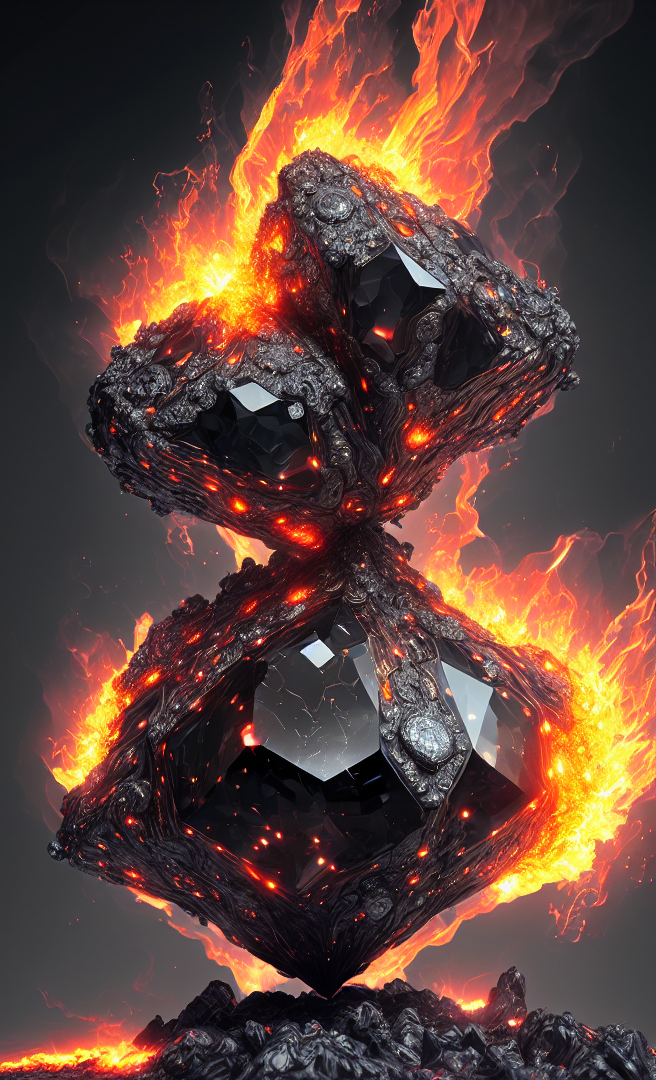
Generation parameters embedded in this image by AUTOMATIC1111 Stable Diffusion web UI or a fork of it (Forge, ...) (PNG 'parameters' text chunk):
dreamlikeart, levitating black diamond, anthrazit glowy energy fields with lava like streams of detail and chromatic aberrations, insane details, intricate details, hyperdetailed, realistic, photo, canon, dreamlike, art, steel weapons and war, hyperdetailed photorealism
Negative prompt: Text
Steps: 50, Sampler: DPM++ 2M Karras, CFG scale: 7, Seed: 3295208088, Size: 660x1080, Model hash: 14e1ef5d